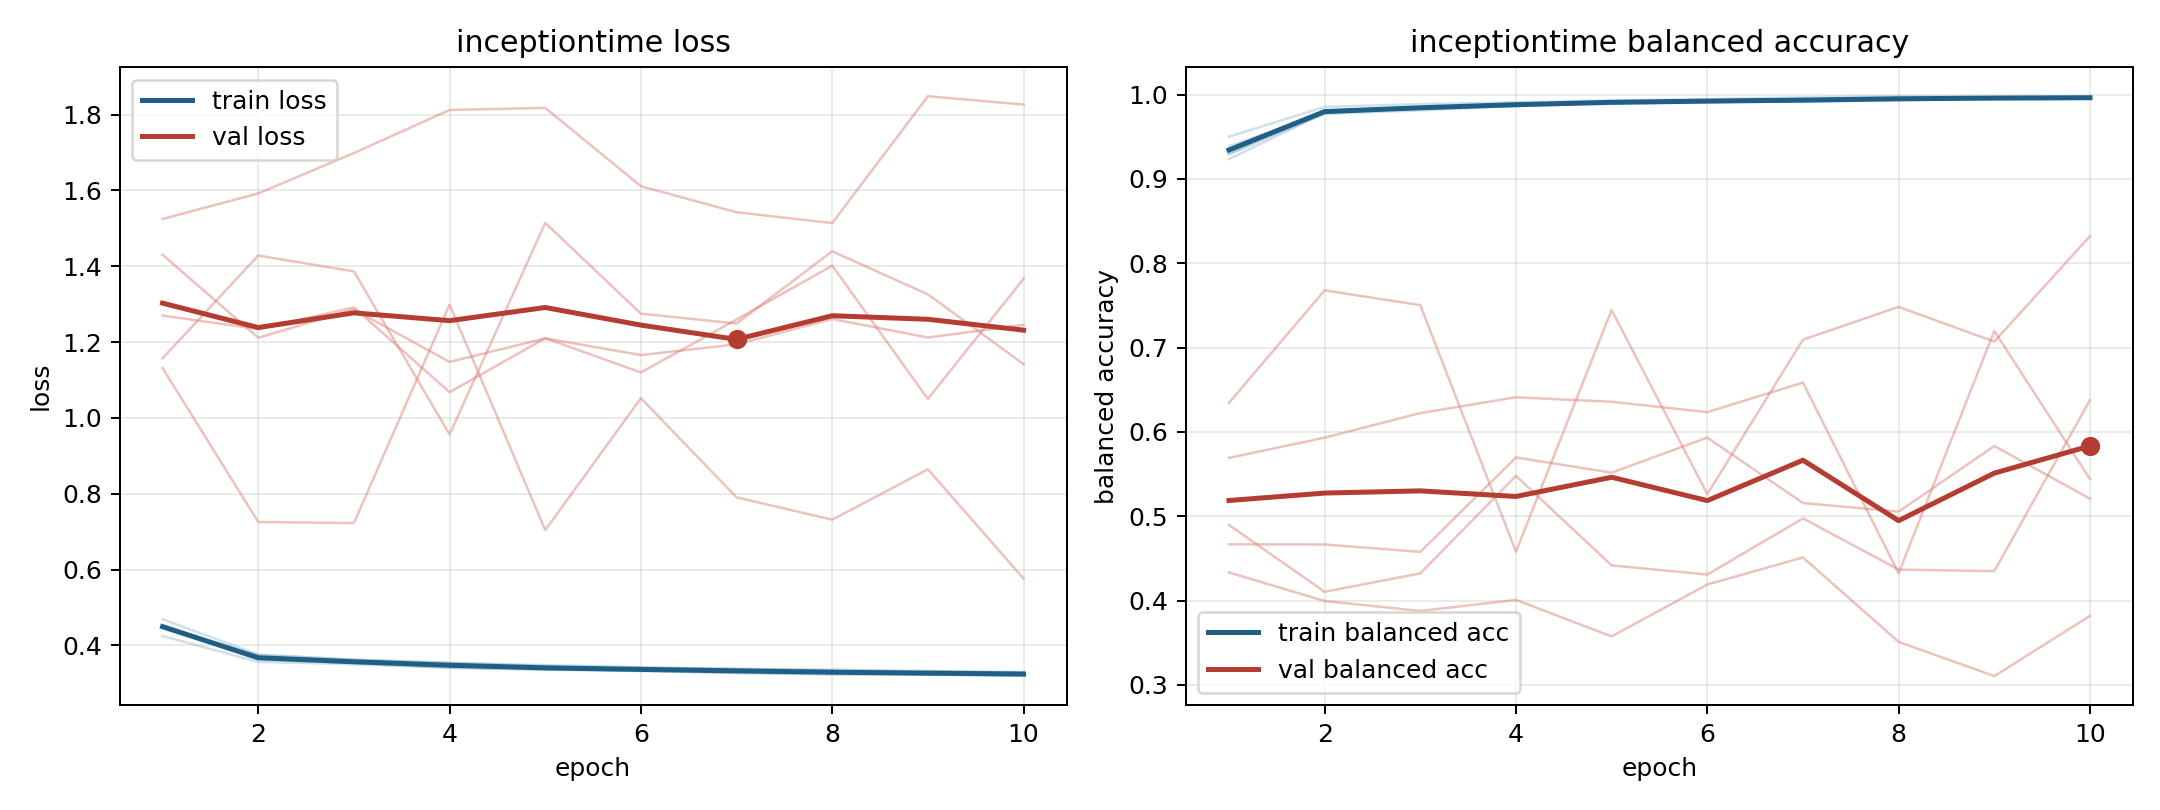

The file beside this chart, header and first rows:
model, fold, epoch, train_loss, train_balanced_accuracy, val_loss, val_balanced_accuracy
inceptiontime, 1, 1, 0.4246, 0.9501, 1.524, 0.4334
inceptiontime, 1, 2, 0.3564, 0.9853, 1.592, 0.3995
inceptiontime, 1, 3, 0.3501, 0.9887, 1.698, 0.3878
inceptiontime, 1, 4, 0.3408, 0.9908, 1.812, 0.4009
inceptiontime, 1, 5, 0.3371, 0.993, 1.817, 0.3576
inceptiontime, 1, 6, 0.3321, 0.9945, 1.611, 0.4191
inceptiontime, 1, 7, 0.3271, 0.9967, 1.542, 0.4512
inceptiontime, 1, 8, 0.3252, 0.9981, 1.514, 0.3511
inceptiontime, 1, 9, 0.3233, 0.9976, 1.848, 0.3105
inceptiontime, 1, 10, 0.3233, 0.9971, 1.826, 0.382
inceptiontime, 2, 1, 0.4537, 0.9291, 1.43, 0.5692
inceptiontime, 2, 2, 0.3669, 0.9773, 1.211, 0.5932
inceptiontime, 2, 3, 0.3559, 0.9811, 1.286, 0.6224
inceptiontime, 2, 4, 0.3485, 0.9865, 1.147, 0.6411
inceptiontime, 2, 5, 0.3374, 0.9913, 1.21, 0.6358
inceptiontime, 2, 6, 0.334, 0.9918, 1.166, 0.6235
inceptiontime, 2, 7, 0.3334, 0.9913, 1.194, 0.6585
inceptiontime, 2, 8, 0.3288, 0.9937, 1.261, 0.4325
inceptiontime, 2, 9, 0.3239, 0.9956, 1.212, 0.7198
inceptiontime, 2, 10, 0.3215, 0.9962, 1.245, 0.5442
inceptiontime, 3, 1, 0.4468, 0.9389, 1.27, 0.4667
inceptiontime, 3, 2, 0.3749, 0.9775, 1.234, 0.4665
inceptiontime, 3, 3, 0.3621, 0.9842, 1.291, 0.4578
inceptiontime, 3, 4, 0.3532, 0.9879, 1.068, 0.5697
inceptiontime, 3, 5, 0.3478, 0.9891, 1.21, 0.5518
inceptiontime, 3, 6, 0.3426, 0.991, 1.12, 0.5933
inceptiontime, 3, 7, 0.3379, 0.9924, 1.259, 0.5158
inceptiontime, 3, 8, 0.3365, 0.993, 1.402, 0.5055
inceptiontime, 3, 9, 0.3313, 0.9954, 1.05, 0.5833
inceptiontime, 3, 10, 0.33, 0.9951, 1.367, 0.5209
inceptiontime, 4, 1, 0.4689, 0.9235, 1.131, 0.6345
inceptiontime, 4, 2, 0.3755, 0.9781, 0.7253, 0.7678
inceptiontime, 4, 3, 0.3621, 0.9841, 0.7226, 0.7503
inceptiontime, 4, 4, 0.3545, 0.9862, 1.299, 0.4579
inceptiontime, 4, 5, 0.3455, 0.9898, 0.7039, 0.7446
inceptiontime, 4, 6, 0.3407, 0.9927, 1.052, 0.5262
inceptiontime, 4, 7, 0.338, 0.9936, 0.7903, 0.7094
inceptiontime, 4, 8, 0.3332, 0.9946, 0.7314, 0.7482
inceptiontime, 4, 9, 0.3324, 0.9953, 0.8642, 0.7071
inceptiontime, 4, 10, 0.3281, 0.9964, 0.5761, 0.8321
inceptiontime, 5, 1, 0.4521, 0.9296, 1.157, 0.4897
inceptiontime, 5, 2, 0.3625, 0.9809, 1.428, 0.4105
inceptiontime, 5, 3, 0.3534, 0.9836, 1.386, 0.4323
inceptiontime, 5, 4, 0.3409, 0.9886, 0.9561, 0.5479
inceptiontime, 5, 5, 0.3353, 0.9906, 1.514, 0.4418
inceptiontime, 5, 6, 0.3336, 0.991, 1.275, 0.4309
inceptiontime, 5, 7, 0.3273, 0.9929, 1.249, 0.4975
inceptiontime, 5, 8, 0.3224, 0.9958, 1.439, 0.4368
inceptiontime, 5, 9, 0.3225, 0.995, 1.326, 0.435
inceptiontime, 5, 10, 0.3189, 0.9965, 1.142, 0.6377
